pico-8 play session: mixed d-pad (fixed 12-tick cycle)

[t = 1 s] mixed d-pad (1.2s cycle ×~1): → ← ↑ ↓ + 🅾/❎ taps, ~1s
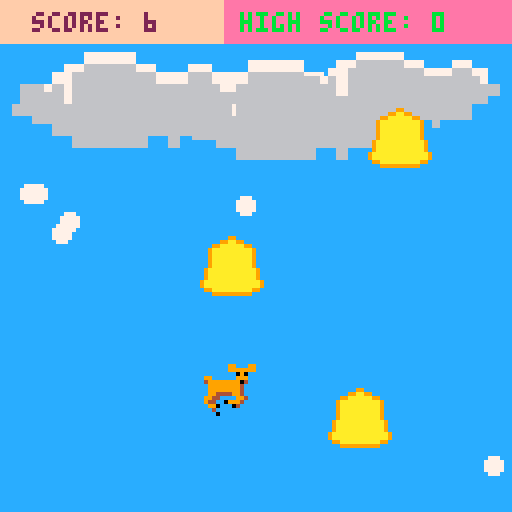
[t = 2 s] mixed d-pad (1.2s cycle ×~1): → ← ↑ ↓ + 🅾/❎ taps, ~2s
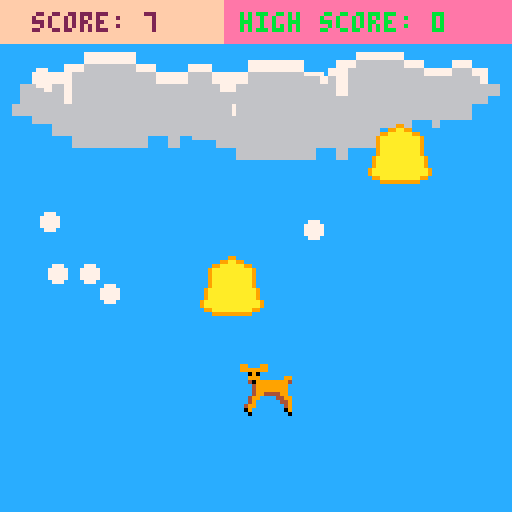
[t = 4 s] mixed d-pad (1.2s cycle ×~3): → ← ↑ ↓ + 🅾/❎ taps, ~4s
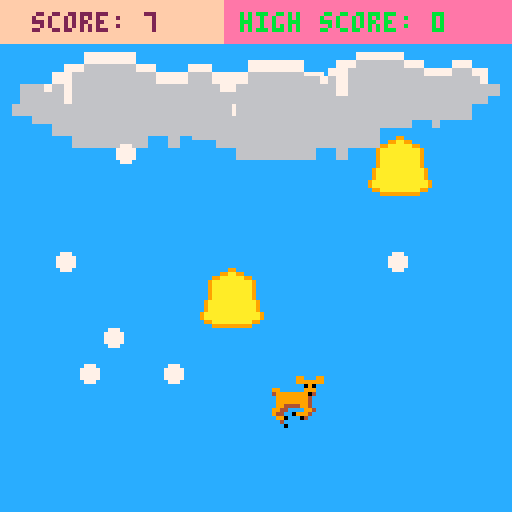
[t = 6 s] mixed d-pad (1.2s cycle ×~5): → ← ↑ ↓ + 🅾/❎ taps, ~6s
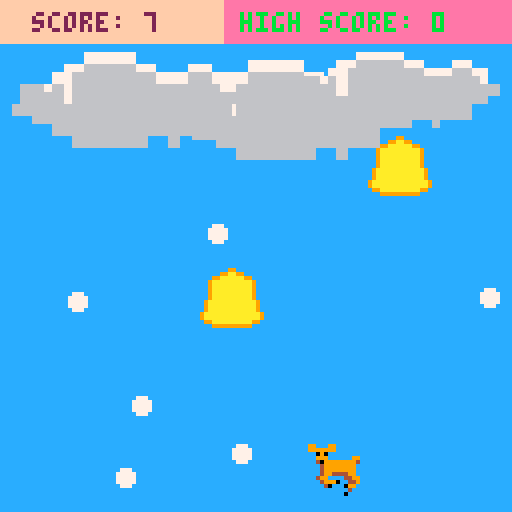
[t = 8 s] mixed d-pad (1.2s cycle ×~6): → ← ↑ ↓ + 🅾/❎ taps, ~8s
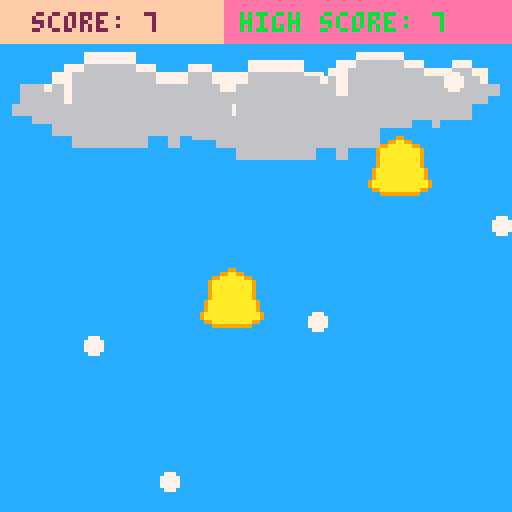

pico-8 cartridge
version 18
__lua__

function _init()
 palt(0,false)
 palt(5,true)
 size = 8
 highscore = 0
 numbells = 10
 reset()
end

function reset()
 velx = 0
 vely = 0
 is_launched = false
 dead = false
 deerx = 50
 deery = 95
 deadt = 0
 scrolly = 0
 difference = 0
 lastpos = 0
 jumpt = 0
 jump = false
 used = {}
 snows = {}
 for i=1,6 do
  snows[i] = generatesnow()
 end
 bells = generatebells()
 score = 0
 drawscore()
end

function generatebells()
 local bl = {}
 bl[1] = make_bell(rnd(128 - 16),65+rnd(4))
 used[1] = true
 for i = 2,numbells do
  local loc = bl[i-1].x - 50 + rnd(100)
  while (loc <= 0 or loc >= 112) do
   loc = bl[i-1].x - 50 + rnd(100)
  end
  bl[i] = make_bell(loc,100 - (35*i+rnd(4)))
  used[i] = true
 end
 lastpos = numbells
 return bl
end

function make_bell(absx,absy)
	local b = {}
	b.x = absx
 b.y = absy
	return b
end

function drawbell()
 for i = 1,numbells do
  if (bells[i].y <= scrolly + 128 and bells[i].y >= scrolly and used[i]) then
   spr(19,bells[i].x,bells[i].y-scrolly,2,2)
  end
 end
end

function drawcloud()
 sspr(40,8,24,16,40,7,66,44)
 sspr(40,8,24,16,0,5,63,42)
 sspr(40,8,24,16,70,6,57,35)
end

function _draw()
 cls(7)
 rectfill(0,0,128,128,12)
 drawcloud()
 for i=1,6 do
  circfill(snows[i].x,snows[i].y,2,7)
 end
 drawbell()
 drawscore()
 if (dead and deadt > 50) then
  print("press z to restart",30,30,1)
 else
  if jump then
   spr(24,deerx-8, deery-8,2,2,velx>0 or deerx==128-size,false)
  else
   spr(17, deerx-8, deery-8,2,2,velx>0 or deerx==128-size,false)
  end
  if (not is_launched) then
   print("press z to launch",32,30,1)
  end
 end
end

function updatebell()
 if jump then
  jumpt += 1
 end
 if (jumpt >= 18 and jump) then
  jump = false
 end
 for i = 1,numbells do
  if (bells[i].y > scrolly + 128 or not used[i]) then
   local loc = bells[lastpos].x - 50 + rnd(100)
   while (loc <= 0 or loc >= 112) do
    loc = bells[lastpos].x - 50 + rnd(100)
   end
   bells[i] = make_bell(loc,bells[lastpos].y-35+rnd(4))
   used[i] = true
   lastpos = i
  end
 end
end

function contact(p)
 local realy = bells[p].y-scrolly
 local realx = bells[p].x
 if abs(deery-realy) >= 13 then return false
 end
 if abs(deerx-realx) >= 12 then return false
 end
 return true
end

function _update60()
 updatesnows()
 if (dead) then
  deadt+=1
  if (btnp(4) and deadt > 50) then
   reset()
   dead=false
  end
 else
  updatebell()
  if deerx+velx < size then
   velx = 0
   deerx = size
  elseif deerx+velx > 128-size then
   velx = 0
   deerx = 128-size
  else
   deerx += velx
  end

  if (is_launched) then

   if deery+vely < 98 then
    difference = deery + vely-98
    scrolly += difference
    score = flr(-scrolly/10)
    deery = 98
   end

   if deery+vely > 128+size then
    --die
    sfx(0)
    highscore = max(flr(-scrolly/10),highscore)
    dead = true

   else
    deery += vely
   end

   --contact will bells
   for i=1,numbells do
    if (contact(i) and used[i]) then
     jumpt = 0
     jump = true
     sfx(1)
     used[i] = false
     vely -= 0.4
     if vely <= -1 then
      vely = -1
     end
    end
   end

   --gravity
   vely += 0.01

  else
   if (btnp(4)) then
    jumpt = 0
    jump = true
    is_launched = true
    vely -= 0.8
   end
  end

  if (btnp(0)) then
   velx = 0.1*velx-0.8
  end

  if (btnp(1)) then
   velx = 0.1*velx+0.8
  end
 end
end

function drawscore()
 rectfill(55,0,128,10,14)
 rectfill(0,0,55,10,15)
 print("high score: "..highscore,60,3,11)
 print("score: "..score,8,3,2)
end

function generatesnow()
 local snw = {}
 if (rnd(1) > 0.5) then
  snw.x=0
  snw.vx=rnd(0.8)
 else
  snw.x=128
  snw.vx=rnd(0.5)-0.5
 end
 snw.y=rnd(70)
 snw.vy=rnd(0.9)+0.2
 return snw
end

function updatesnows()
 for i= 1,6 do
  local snw = snows[i]
  snw.x+=snw.vx
  snw.y+=snw.vy
  if (snw.x <= 0 or snw.y >= 128) then
   snows[i] = generatesnow()
  end
 end
end
__gfx__
00000000000000000000000000000000000000000000000000000000000000000000000000000000000000000000000000000000000000000000000000000000
00000000000000000000000000000000000000000000000000000000000000000000000000000000000000000000000000000000000000000000000000000000
00700700000000000000000000000000000000000000000000000000000000000000000000000000000000000000000000000000000000000000000000000000
00077000000000000000000000000000000000000000000000000000000000000000000000000000000000000000000000000000000000000000000000000000
00077000000000000000000000000000000000000000000000000000000000000000000000000000000000000000000000000000000000000000000000000000
00700700000000000000000000000000000000000000000000000000000000000000000000000000000000000000000000000000000000000000000000000000
00000000000000000000000000000000000000000000000000000000000000000000000000000000000000000000000000000000000000000000000000000000
00000000000000000000000000000000000000000000000000000000000000000000000000000000000000000000000000000000000000000000000000000000
00000000555555555555555555555555555555555555555555555555555555555555555555555555000000000000000000000000000000000000000000000000
00000000555555555555555555555559955555555555555555555555555555555555555555555555000000000000000000000000000000000000000000000000
0000000099555995555555555555599aa99555555555555555555555555555559955599555555555000000000000000000000000000000000000000000000000
00000000999999955555555555599aaaaaa995555555555577777555555555559999999555555555000000000000000000000000000000000000000000000000
000000005509055555555555559aaaaaaaaaa9555555557766666775557755555509055555555555000000000000000000000000000000000000000000000000
000000005599955555599555559aaaaaaaaaa9555555577666666667776677555599955555599555000000000000000000000000000000000000000000000000
000000005540999999994555559aaaaaaaaaa9555566767666666666666667555540999999994555000000000000000000000000000000000000000000000000
000000005554999999995555559aaaaaaaaaa9555566667666666666666666655554999999995555000000000000000000000000000000000000000000000000
000000005554999999995555559aaaaaaaaaa9555666666666666666666666555554999999995555000000000000000000000000000000000000000000000000
00000000555499444499555559aaaaaaaaaaaa955556666666666666666655555554994444995555000000000000000000000000000000000000000000000000
00000000554995555449955559aaaaaaaaaaaa955555566666666666666655555549955554499555000000000000000000000000000000000000000000000000
00000000555499905544955559aaaaaaaaaaaa955555555666666655655555555549555555449555000000000000000000000000000000000000000000000000
0000000055554055509955559aaaaaaaaaaaaaa95555555555555555555555555499555555549555000000000000000000000000000000000000000000000000
0000000055555555554555559aaaaaaaaaaaaaa95555555555555555555555555095555555509555000000000000000000000000000000000000000000000000
000000005555555550555555599aaaaaaaaaa9955555555555555555555555555505555555550555000000000000000000000000000000000000000000000000
00000000555555555555555555599999999995555555555555555555555555555555555555555555000000000000000000000000000000000000000000000000
